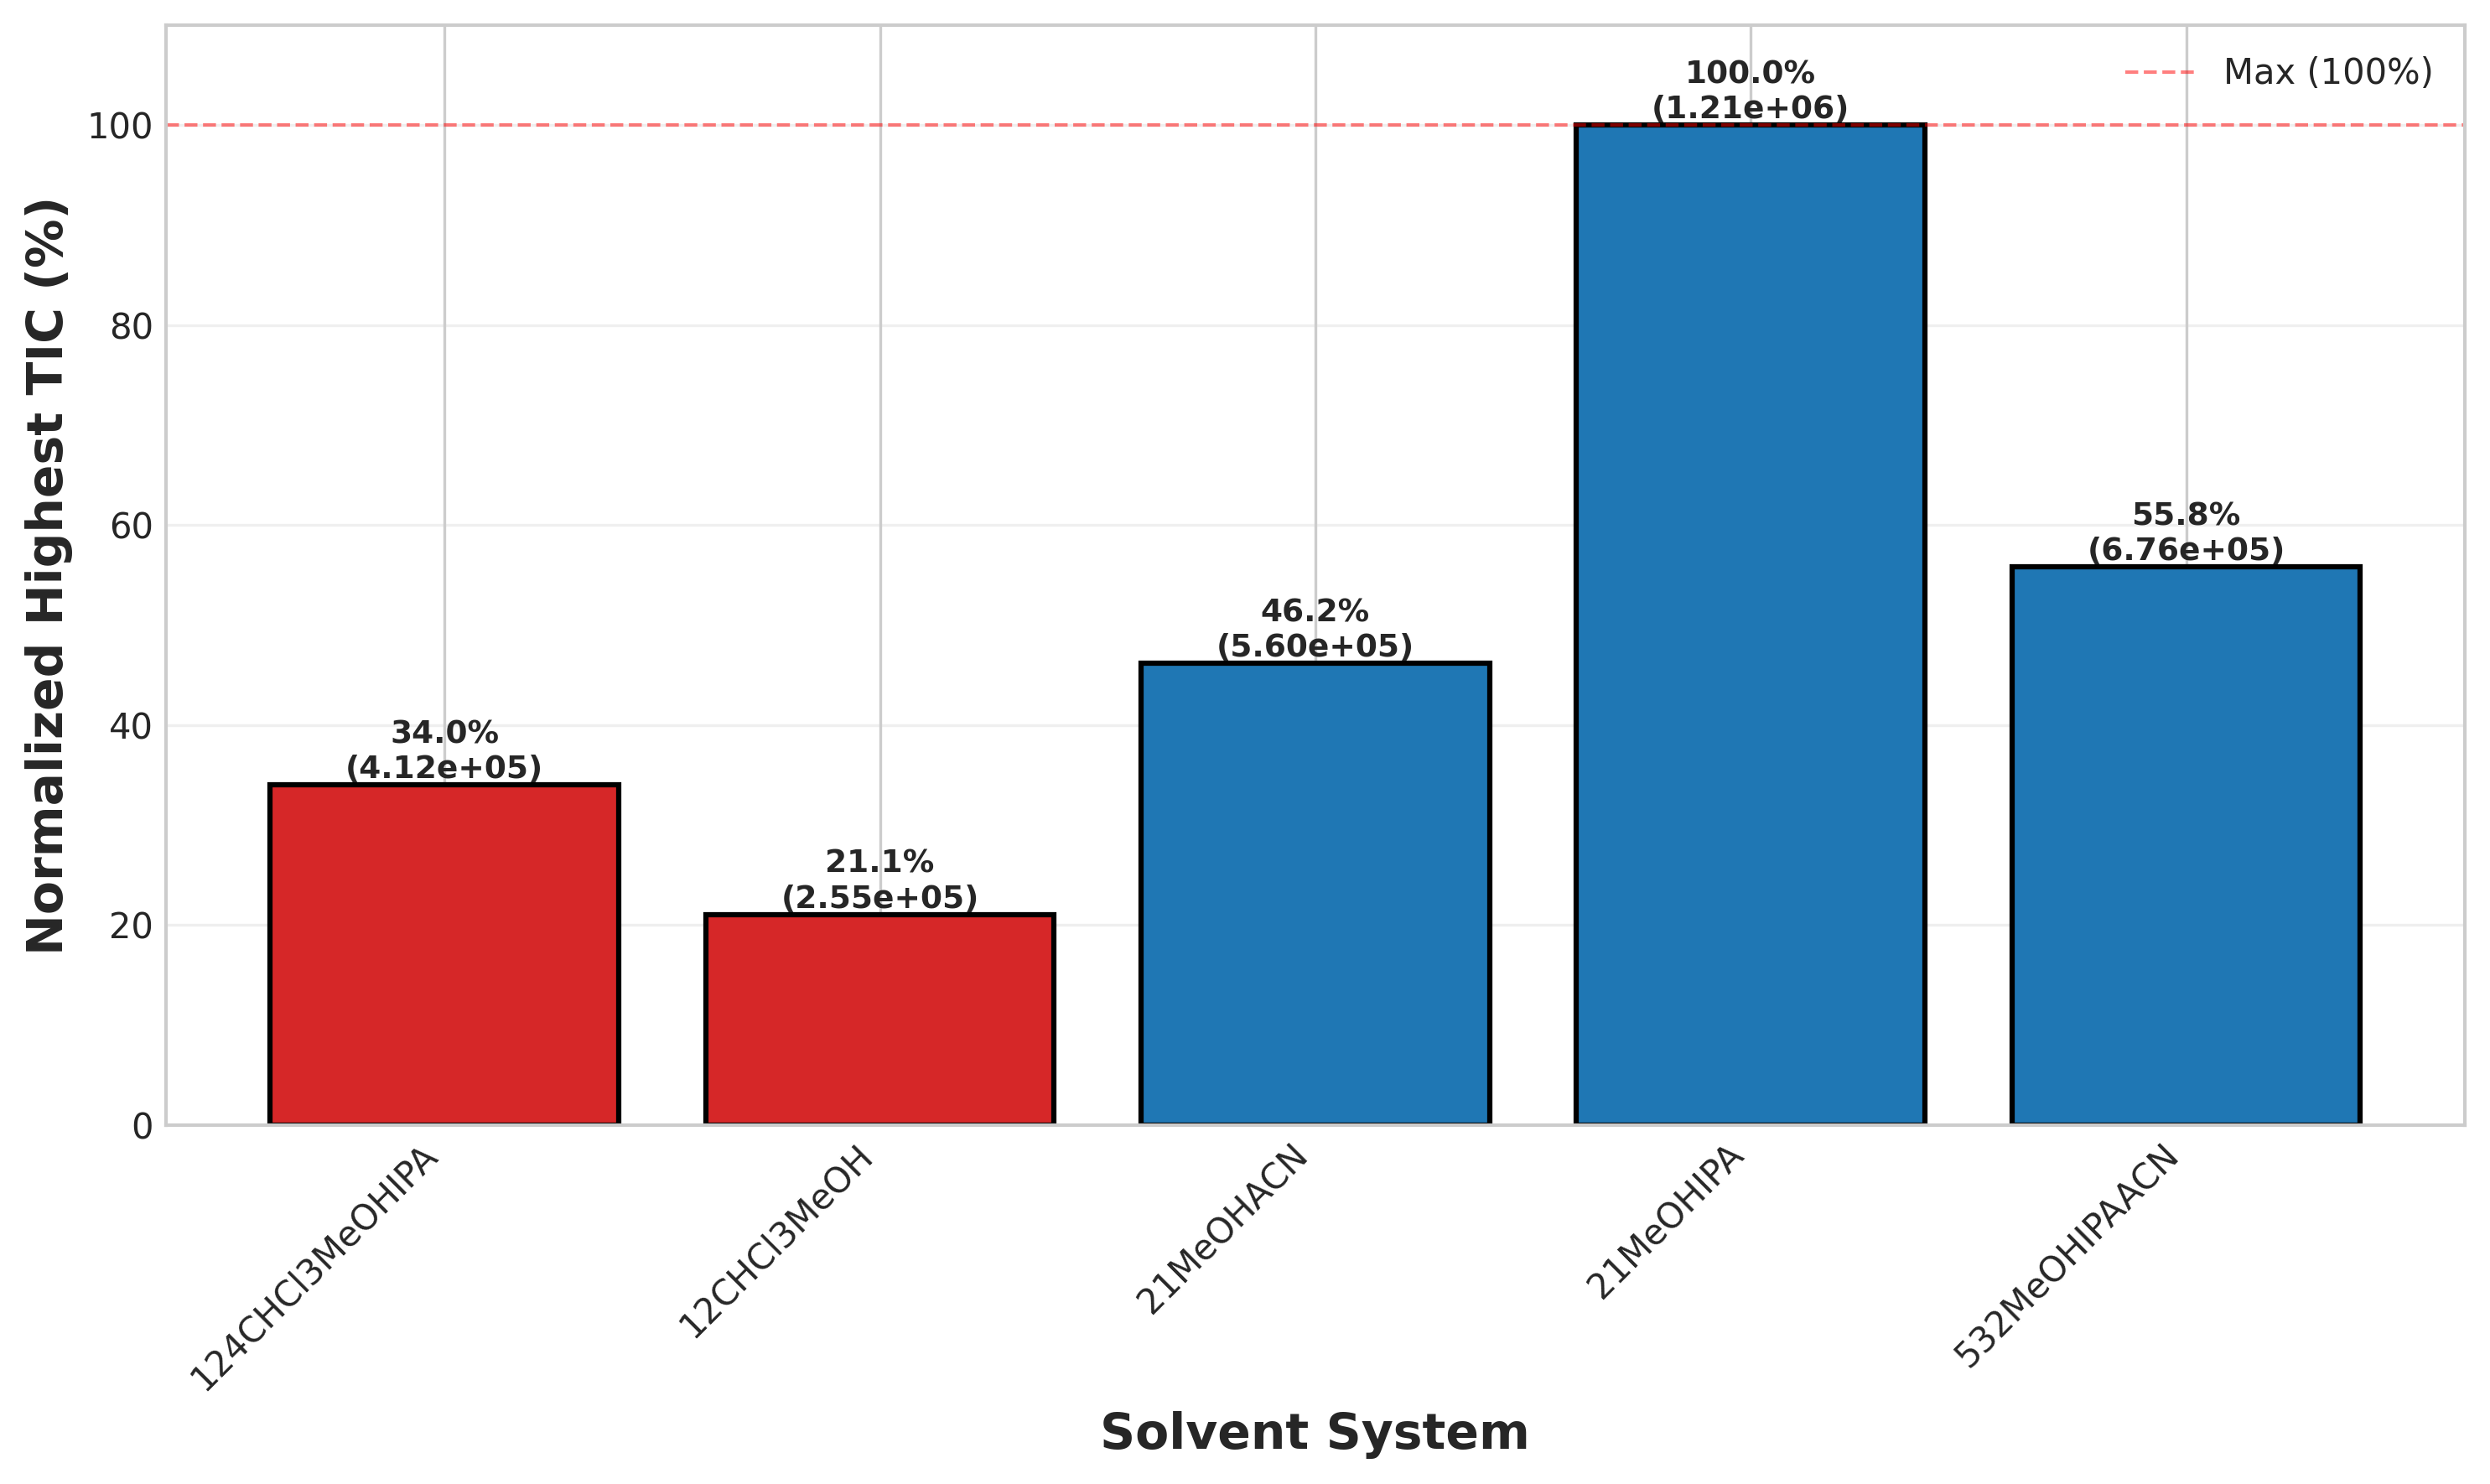

The table this chart was drawn from, first rows:
SolventMatrix, Normalized_Highest_TIC_%, Original_Highest_TIC, LipidClass
124CHCl3MeOHIPA, 34.01, 411960, Cer
12CHCl3MeOH, 21.06, 255120, Cer
21MeOHACN, 46.2, 559560, Cer
21MeOHIPA, 100.0, 1211200, Cer
532MeOHIPAACN, 55.83, 676160, Cer
